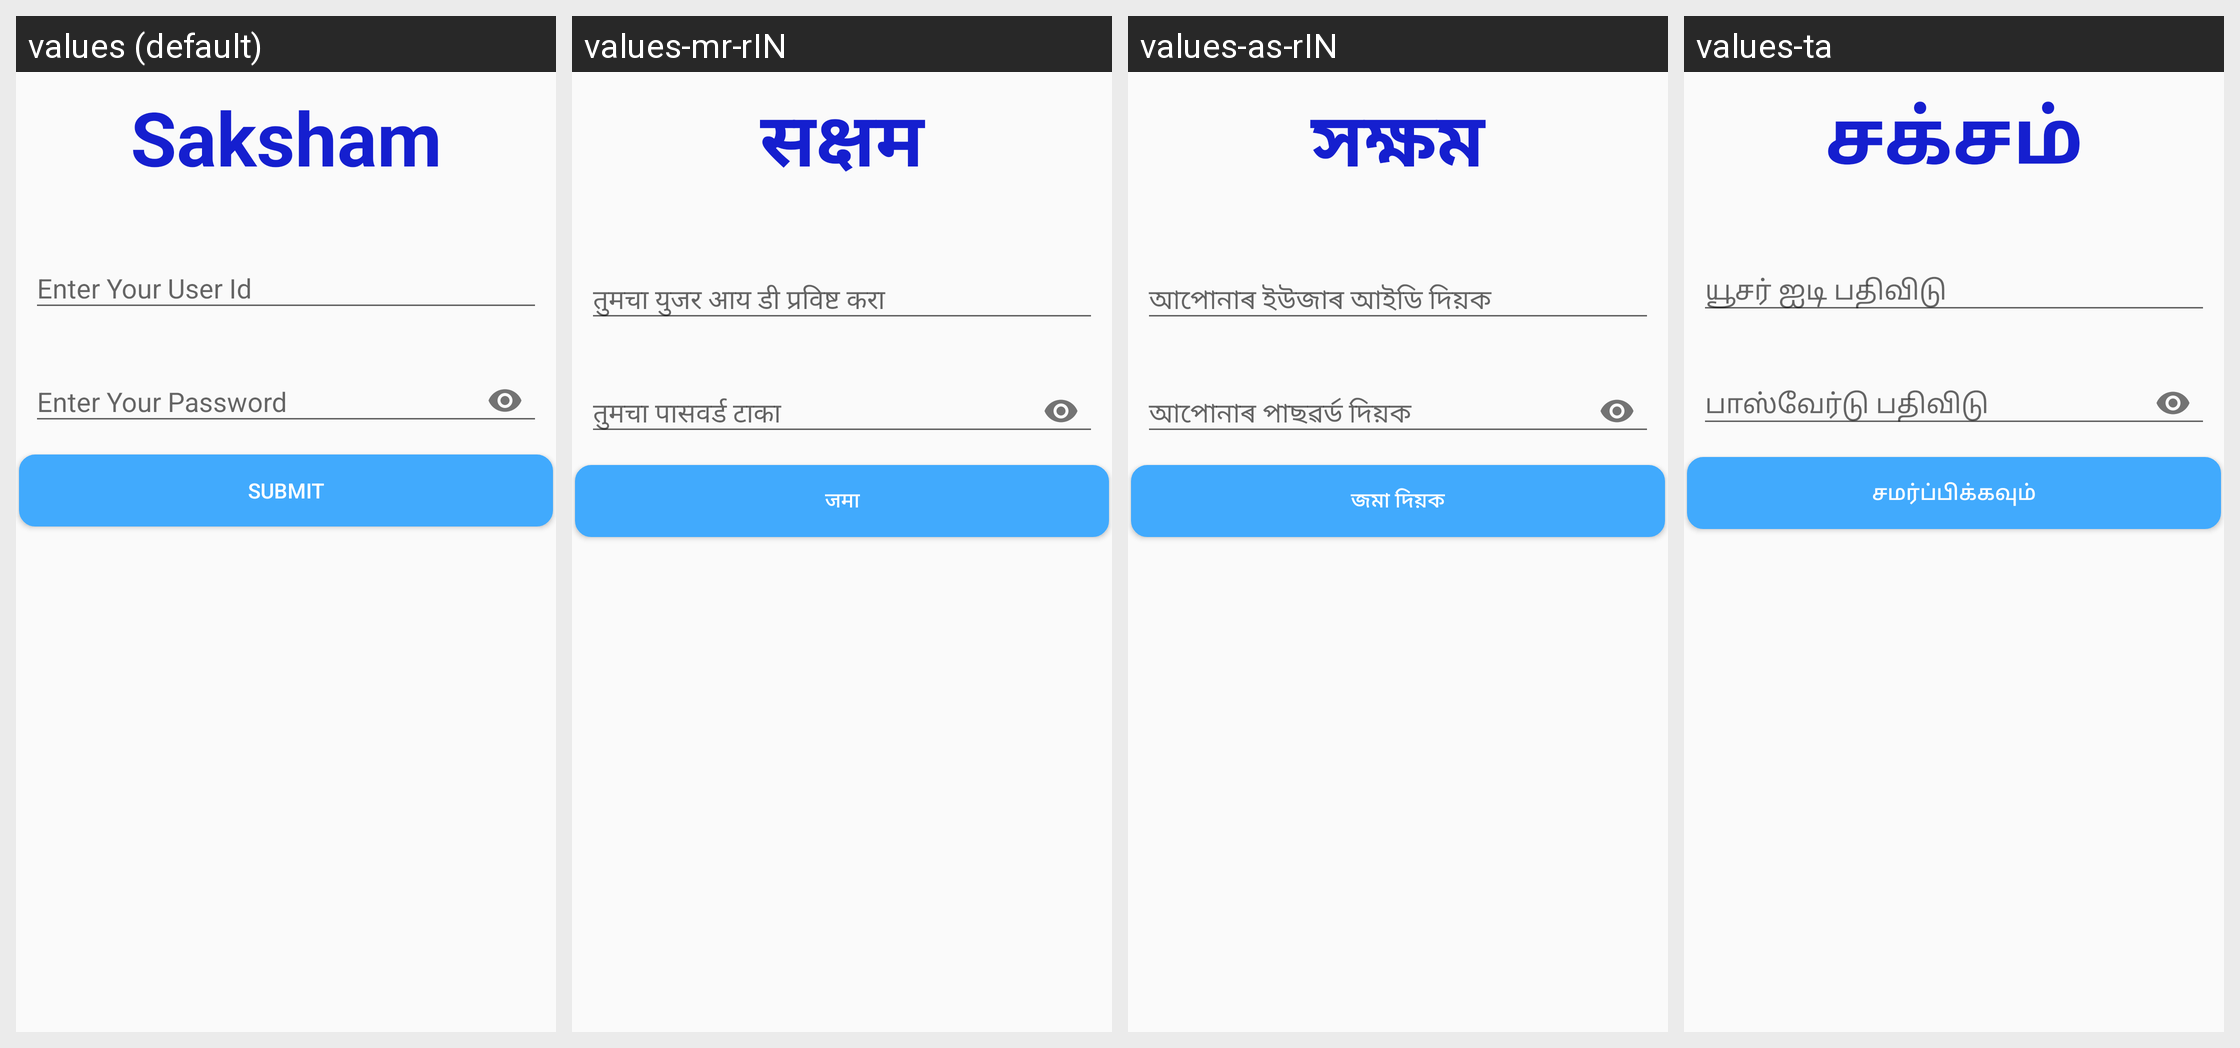

The same Android screen rendered under several of its app's locales, left to right. List the strings drawn on it with the default value and each locale's translation.
Android screen res/layout/activity_change_mpin.xml rendered under 4 locales, left to right: values (default), values-mr-rIN, values-as-rIN, values-ta. Device: Nexus 5 (rendered at 1080×1920; each locale shown at half size, 540×960, under a caption strip naming it); theme AppTheme.
Other locales in the repository, not shown: values-bn, values-gu-rIN, values-hi-rIN, values-kha, values-mi, values-ml, values-or-rIN, values-pa.
Strings drawn on this screen, with the default value and each locale's value (text and hints the layout hard-codes, and strings that could not be matched under every locale, appear in the picture but are not listed):

app_name
  values: Saksham
  values-mr-rIN: सक्षम
  values-as-rIN: সক্ষম
  values-ta: சக்சம்

user_id
  values: Enter Your User Id
  values-mr-rIN: तुमचा युजर आय डी प्रविष्ट करा
  values-as-rIN: আপোনাৰ ইউজাৰ আইডি দিয়ক
  values-ta: யூசர் ஐடி பதிவிடு

user_password
  values: Enter Your Password
  values-mr-rIN: तुमचा पासवर्ड टाका
  values-as-rIN: আপোনাৰ পাছৱৰ্ড দিয়ক
  values-ta: பாஸ்வேர்டு பதிவிடு

submit
  values: Submit
  values-mr-rIN: जमा
  values-as-rIN: জমা দিয়ক
  values-ta: சமர்ப்பிக்கவும்
